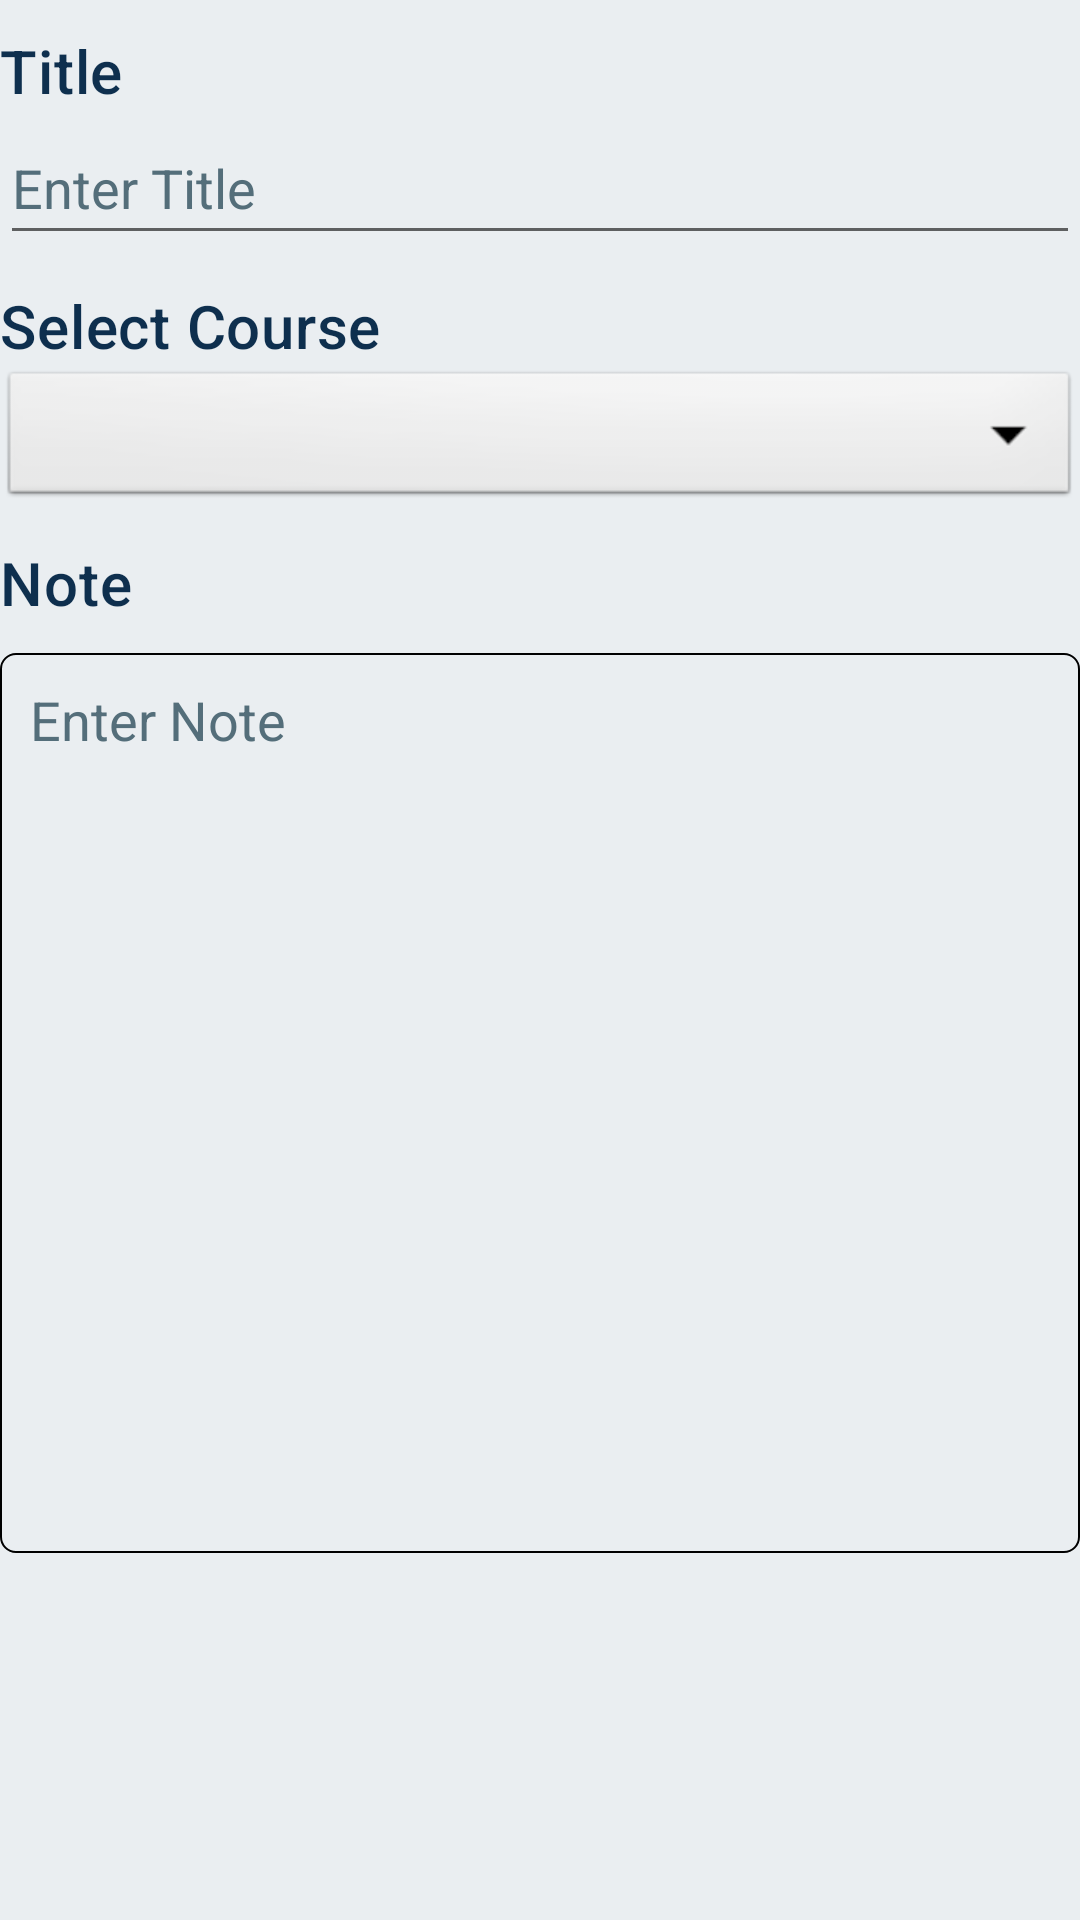

Here is an Android app screen rendered from its layout file. Give the layout XML and the strings, colors and styles it references.
<!-- AndroidManifest.xml: application theme Theme.ClassManagement -->
<!-- res/layout/activity_add_new_note.xml -->
<?xml version="1.0" encoding="utf-8"?>
<ScrollView xmlns:android="http://schemas.android.com/apk/res/android"
    xmlns:tools="http://schemas.android.com/tools"
    android:layout_width="match_parent"
    android:layout_height="match_parent"
    android:layout_marginStart="10dp"
    android:layout_marginEnd="10dp"
    android:clickable="true"
    android:focusableInTouchMode="true"
    tools:context=".ViewControllers.AddNew.AddNewNote">

    <RelativeLayout
        android:layout_width="match_parent"
        android:layout_height="wrap_content">

        <TextView
            android:id="@+id/noteTitleCaption"
            style="@style/custom_headline6"
            android:layout_width="match_parent"
            android:layout_height="wrap_content"
            android:layout_marginTop="10dp"
            android:text="@string/headline_title" />

        <EditText
            android:id="@+id/editTextNoteTitle"
            android:layout_width="match_parent"
            android:layout_height="wrap_content"
            android:layout_below="@id/noteTitleCaption"
            android:hint="@string/hint_enter_title"
            android:importantForAutofill="no"
            android:inputType="textCapWords"
            android:minHeight="48dp"
            android:textColorHint="#546E7A" />


        <TextView
            android:id="@+id/noteCourseCaption"
            style="@style/custom_headline6"
            android:layout_width="match_parent"
            android:layout_height="wrap_content"
            android:layout_marginTop="10dp"
            android:layout_below="@id/editTextNoteTitle"
            android:text="@string/spinner_select_course" />

        <Spinner
            android:id="@+id/spinnerAddNewNoteSelectCourse"
            style="@android:style/Widget.Spinner"
            android:layout_width="match_parent"
            android:layout_height="wrap_content"
            android:layout_below="@+id/noteCourseCaption"
            android:contentDescription="@string/content_description_spinner_select_course"
            android:dropDownWidth="match_parent"
            android:minHeight="48dp"
            android:popupTheme="@style/MaterialAlertDialog.Material3.Title.Panel"
            android:prompt="@string/spinner_prompt_select_course" />


        <TextView
            android:id="@+id/noteTextCaption"
            style="@style/custom_headline6"
            android:layout_width="match_parent"
            android:layout_height="wrap_content"
            android:layout_below="@id/spinnerAddNewNoteSelectCourse"
            android:layout_marginTop="10dp"
            android:text="@string/note_title" />

        <EditText
            android:id="@+id/noteText"
            android:layout_width="match_parent"
            android:layout_height="match_parent"
            android:layout_below="@id/noteTextCaption"
            android:layout_marginTop="10dp"
            android:layout_marginBottom="10dp"
            android:autofillHints="text"
            android:background="@drawable/note_text_border"
            android:gravity="top"
            android:hint="@string/hint_enter_note"
            android:inputType="textMultiLine"
            android:minHeight="300dp"
            android:padding="10dp"
            android:scrollbarStyle="insideOverlay"
            android:scrollbars="vertical"
            android:textColorHint="#546E7A"
            tools:ignore="TextContrastCheck" />
    </RelativeLayout>

</ScrollView>
<!-- resources referenced by this layout -->
<resources>
  <!-- drawable note_text_border (drawable) -->
  <shape
      xmlns:android="http://schemas.android.com/apk/res/android"
      android:shape="rectangle">
      <solid
          android:color="@android:color/transparent"/>
  
      <corners
          android:bottomRightRadius="5dp"
          android:bottomLeftRadius="5dp"
          android:topLeftRadius="5dp"
          android:topRightRadius="5dp"/>
      <stroke
          android:color="@color/black"
          android:width=".5dp"/>
  </shape>
  <string name="content_description_spinner_select_course">Drop down menu to select course</string>
  <string name="headline_title">Title</string>
  <string name="hint_enter_note">Enter Note</string>
  <string name="hint_enter_title">Enter Title</string>
  <string name="note_title">Note</string>
  <string name="spinner_prompt_select_course">Select Course</string>
  <string name="spinner_select_course">Select Course</string>
  <style name="custom_headline6" parent="TextAppearance.MaterialComponents.Headline6">
          <item name="android:textColor">#0e2f4e</item>
      </style>
  <style name="Theme.ClassManagement" parent="Theme.MaterialComponents.DayNight.DarkActionBar">
          
          <item name="colorPrimary">@color/main_blue</item>
          <item name="colorPrimaryVariant">@color/main_blue</item>
          <item name="colorOnPrimary">@color/color_scheme_yellow</item>
          
          <item name="colorSecondary">@color/teal_200</item>
          <item name="colorSecondaryVariant">@color/teal_700</item>
          <item name="colorOnSecondary">@color/black</item>
          
          <item name="android:statusBarColor">?attr/colorPrimaryVariant</item>
          
          <item name="android:navigationBarColor">@color/main_blue</item>
          <item name="android:windowBackground">@color/main_background</item>
          <item name="tint">@color/color_scheme_yellow</item>
      </style>
  <color name="black">#FF000000</color>
  <color name="main_blue">#0e2f4e</color>
  <color name="color_scheme_yellow">#f8cd6e</color>
  <color name="teal_200">#FF03DAC5</color>
  <color name="teal_700">#FF018786</color>
  <color name="main_background">#EAEEF1</color>
</resources>
